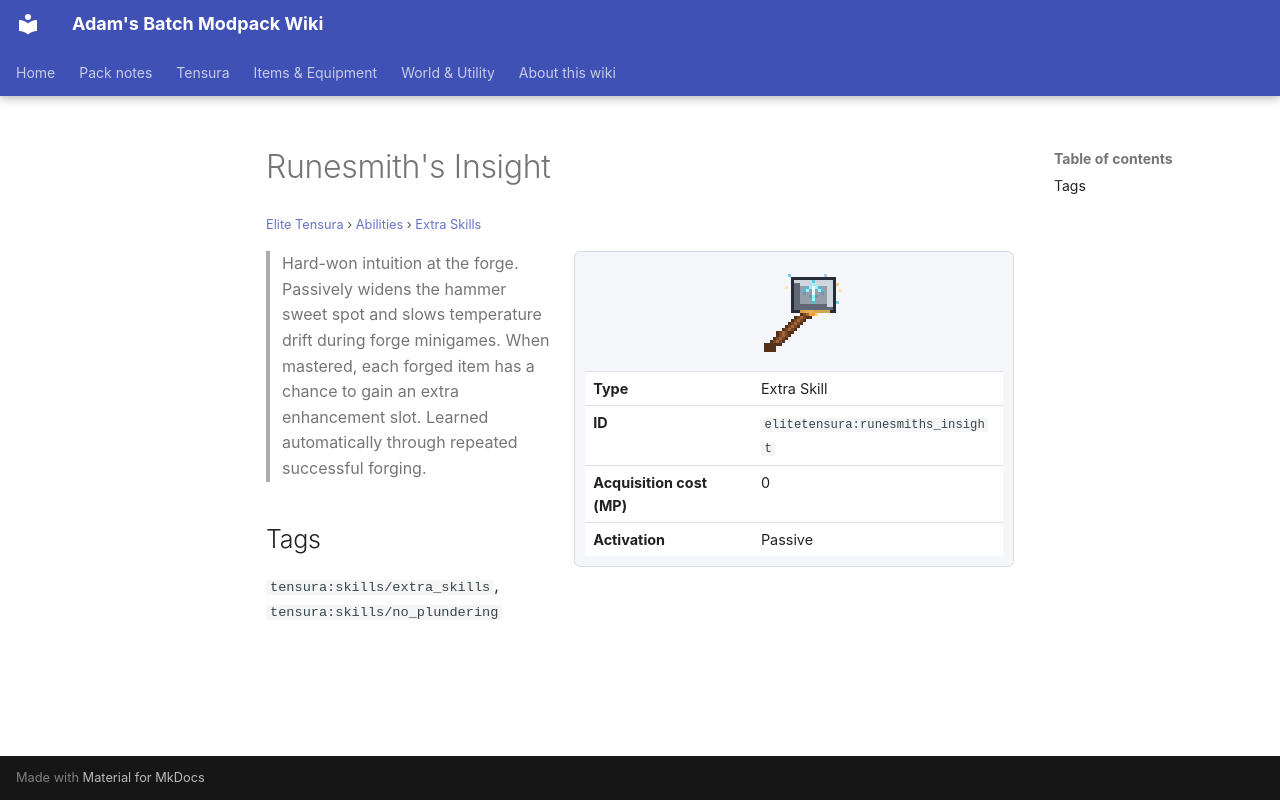

repository: Proteus-Nell/Adams-Batch-MC-Modpack-Wiki · page: elite-tensura/abilities/extra-skills/runesmiths-insight/index.html · generator: mkdocs

# Runesmith's Insight

<small>[Elite Tensura](../../index.md) &rsaquo; [Abilities](../index.md) &rsaquo; [Extra Skills](index.md)</small>

<div class="infobox" markdown>

![Runesmith's Insight](../../../assets/icons/elitetensura/skill/runesmiths_insight.png)

| | |
|---|---|
| **Type** | Extra Skill |
| **ID** | `elitetensura:runesmiths_insight` |
| **Acquisition cost (MP)** | 0 |
| **Activation** | Passive |

</div>

> Hard-won intuition at the forge. Passively widens the hammer sweet spot and slows temperature drift during forge minigames. When mastered, each forged item has a chance to gain an extra enhancement slot. Learned automatically through repeated successful forging.

## Tags

`tensura:skills/extra_skills`, `tensura:skills/no_plundering`
